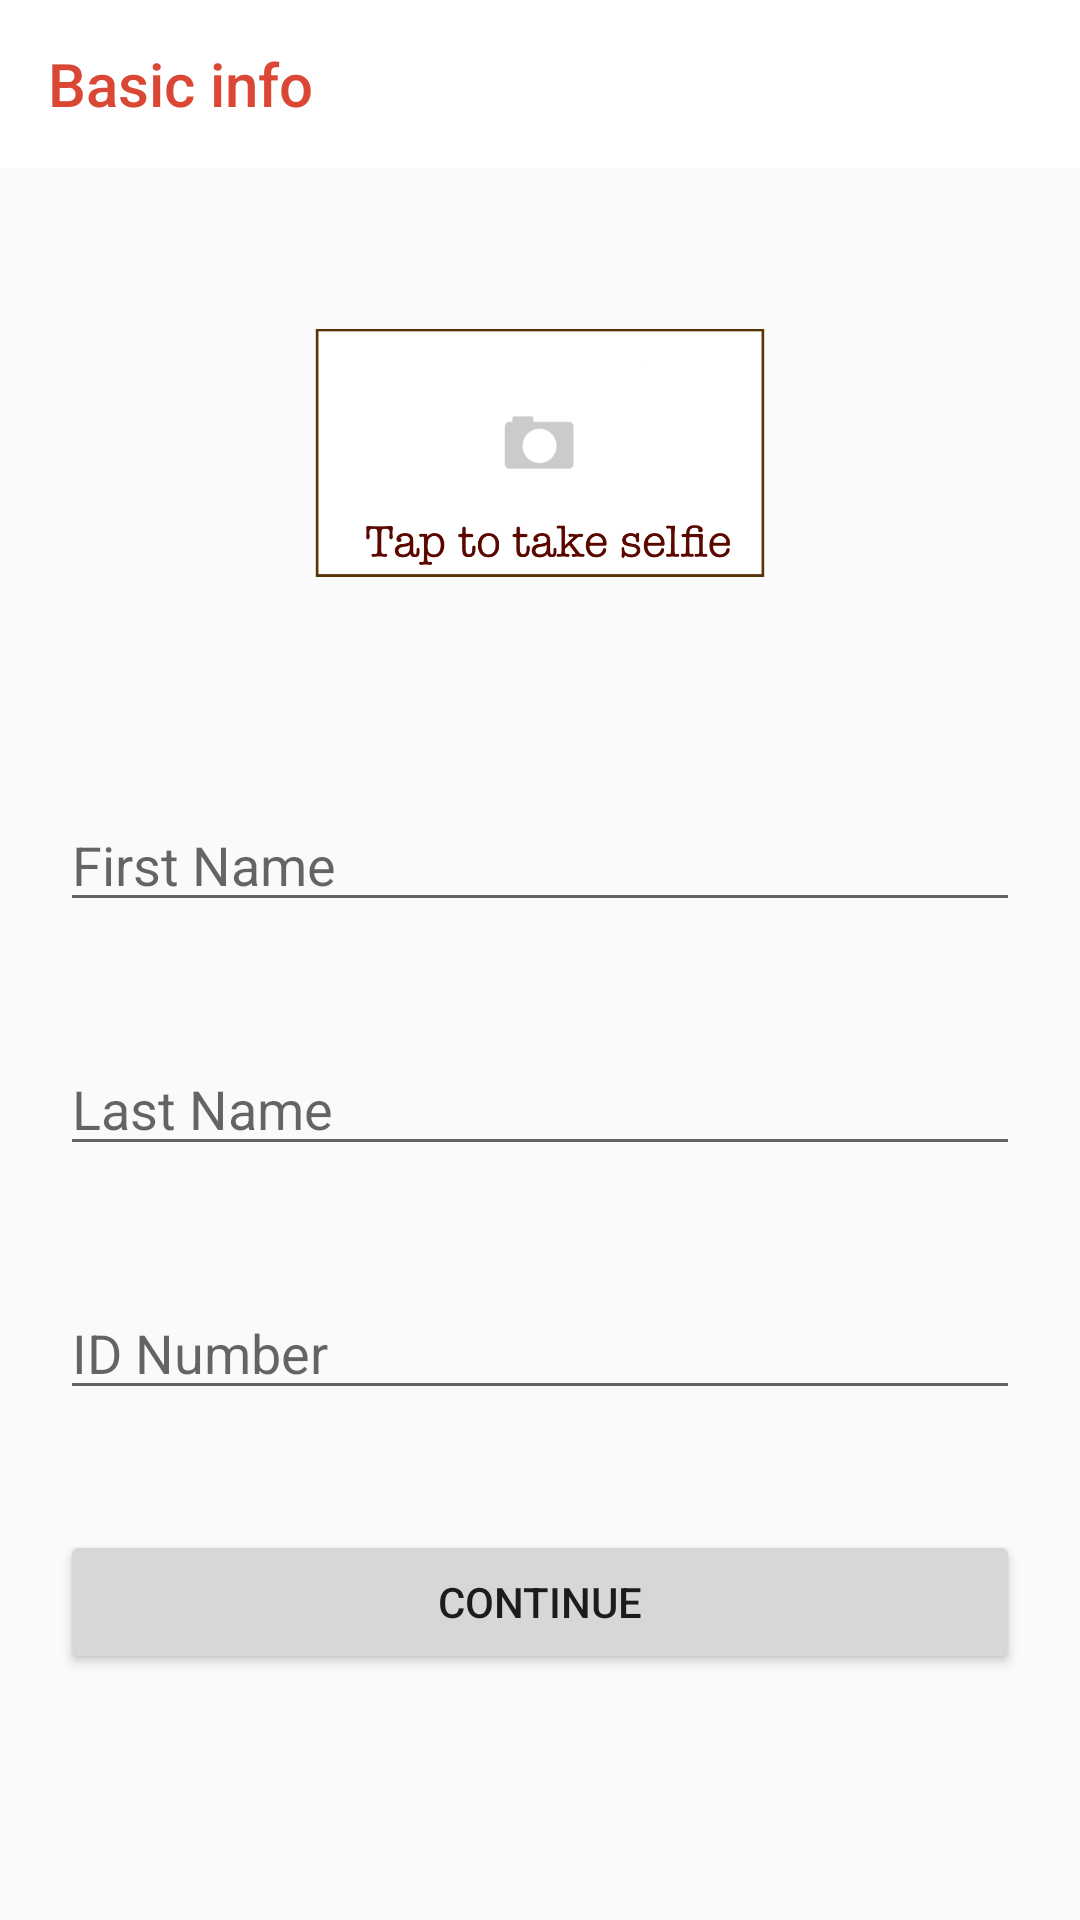

Here is an Android app screen rendered from its layout file. Give the layout XML and the strings, colors and styles it references.
<!-- AndroidManifest.xml: application theme AppTheme.NoActionBar -->
<!-- res/layout/activity_main.xml -->
<?xml version="1.0" encoding="utf-8"?>
<LinearLayout xmlns:android="http://schemas.android.com/apk/res/android"
    xmlns:app="http://schemas.android.com/apk/res-auto"
    xmlns:tools="http://schemas.android.com/tools"
    android:layout_width="match_parent"
    android:layout_height="match_parent"
    android:orientation="vertical"
    tools:context=".activities.MainActivity">

    <androidx.appcompat.widget.Toolbar
        android:id="@+id/toolbar"
        android:layout_width="match_parent"
        android:layout_height="wrap_content"
        app:title="Basic info"
        app:titleTextColor="@color/colorAccent"
        android:background="@color/colorWhite" />

    <ImageView
        android:id="@+id/ImgProfile"
        android:src="@drawable/selfie"
        android:layout_width="150dp"
        android:layout_height="150dp"
        android:layout_gravity="center"
        android:layout_margin="20dp"/>

    <EditText
        android:hint="First Name"
        android:id="@+id/etFName"
        android:layout_margin="20dp"
        android:layout_width="match_parent"
        android:layout_height="wrap_content"/>

    <EditText
        android:hint="Last Name"
        android:id="@+id/etLName"
        android:layout_margin="20dp"
        android:layout_width="match_parent"
        android:layout_height="wrap_content"/>

    <EditText
        android:hint="ID Number"
        android:id="@+id/etID"
        android:layout_margin="20dp"
        android:layout_width="match_parent"
        android:layout_height="wrap_content"
        android:inputType="number"/>

    <Button
        android:id="@+id/btnCnt"
        android:layout_width="match_parent"
        android:layout_height="wrap_content"
        android:layout_margin="20dp"
        android:text="Continue"/>

</LinearLayout>
<!-- resources referenced by this layout -->
<resources>
  <color name="colorAccent">#DA4835</color>
  <color name="colorWhite">#FFFFFF</color>
  <!-- drawable selfie: png bitmap (drawable, 36138 bytes) -->
  <style name="AppTheme.NoActionBar">
          <item name="windowActionBar">false</item>
          <item name="windowNoTitle">true</item>
      </style>
</resources>
